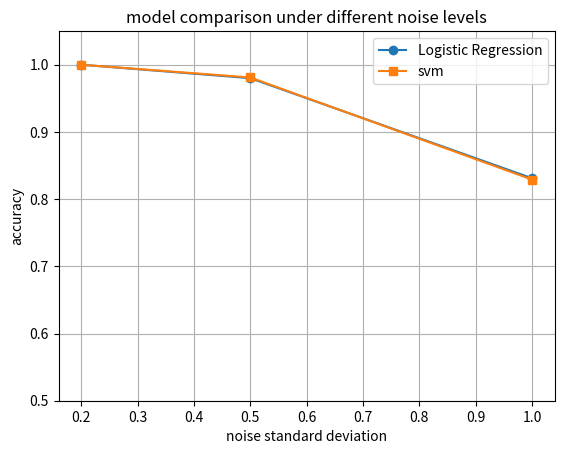

Here is the Python script that generated this plot:
import numpy as np
import matplotlib.pyplot as plt

def sigmoid(z):
    #sigmoid函数，限制输入范围避免溢出
    z=np.clip(z,-50,50)
    return 1/(1+np.exp(-z))

def train_logistic_regression(X,y,learning_rate=0.1,epochs=1000):
    #手写逻辑回归训练
    n_samples,n_features=X.shape

    w=np.zeros((n_features,1))#n是每个特征一个权重，当且仅当n_features=1时，此处为(1,1)
    b=0.0

    y=y.reshape(-1,1)

    for _ in range(epochs):
        #计算预测概率
        score=X@w+b
        probability=sigmoid(score)

        #计算梯度
        error=probability-y
        dw=(X.T@error)/n_samples
        db=np.mean(error)

        #更新参数
        w=w-learning_rate*dw
        b=b-learning_rate*db

    return w,b

def predict_logistic(X,w,b):
    #逻辑回归预测
    probability=sigmoid(X@w+b)
    return(probability>=0.5).astype(int).ravel()

def train_svm(X,y,learning_rate=0.01,epochs=1000):
    #手写SVM hinge loss训练
    n_samples,n_features=X.shape

    w=np.zeros((n_features,1))
    b=0.0

    y=y.reshape(-1,1)

    for _ in range(epochs):
        #计算分类得分
        score=X@w+b
        margin=y*score

        #只有margin<1的样本产生梯度
        active=(margin<1).astype(float)

        #hinge loss梯度
        dw=-np.mean(active*y*X,axis=0).reshape(n_features,1)
        db=-np.mean(active*y)

        #更新参数
        w=w-learning_rate*dw
        b=b-learning_rate*db

    return w,b

def predict_svm(X,w,b):
    #svm预测
    score=X@w+b
    return np.where(score>=0,1,-1).ravel()

#固定随机种子
np.random.seed(42)

#测试的噪声标准差
noise_stds=[0.2,0.5,1.0]

logistic_accuracies=[]
svm_accuracies=[]

for noise_std in noise_stds:
    #生成随机比特
    n_samples=1000
    bits=np.random.randint(0,2,size=n_samples)

    #BPSK映射：0->-1,1->+1
    symbols=2*bits-1

    #添加AWGN高斯噪声
    noise=noise_std*np.random.randn(n_samples)
    received=symbols+noise

    #输入数据
    X=received.reshape(-1,1)

    #逻辑回归使用0/1标签
    logistic_y=bits

    #svm使用-1/+1标签
    svm_y=symbols

    #训练逻辑回归
    logistic_w,logistic_b=train_logistic_regression(X,logistic_y)
    logistic_pred=predict_logistic(X,logistic_w,logistic_b)
    logistic_accuracy=np.mean(logistic_pred==bits)

    #训练svm
    svm_w,svm_b=train_svm(X,svm_y)
    svm_pred=predict_svm(X,svm_w,svm_b)
    svm_accuracy=np.mean(svm_pred==symbols)

    #保存准确率
    logistic_accuracies.append(logistic_accuracy)
    svm_accuracies.append(svm_accuracy)

    print(f"noise_std={noise_std}")#f""表示这是一个格式化字符串，变量放在{}中
    print(f"Logistic Regression accuracy:{logistic_accuracy:.4f}")
    print(f"SVM accuracy:{svm_accuracy:.4f}")#.4f:保留小数点后4位，按浮点数格式显示#若无点，4代表最小宽度，即没指定小数精度，浮点数格式默认保留6位小数
    print()#打印空行

#绘制准确率曲线
plt.plot(noise_stds,logistic_accuracies,marker="o",label="Logistic Regression")#圆形标记
plt.plot(noise_stds,svm_accuracies,marker="s",label="svm")#方形标记

plt.xlabel("noise standard deviation")
plt.ylabel("accuracy")
plt.title("model comparison under different noise levels")
plt.ylim(0.5,1.05)
plt.grid(True)
plt.legend()#在图中显示图例用于区分两条曲线
plt.show()
